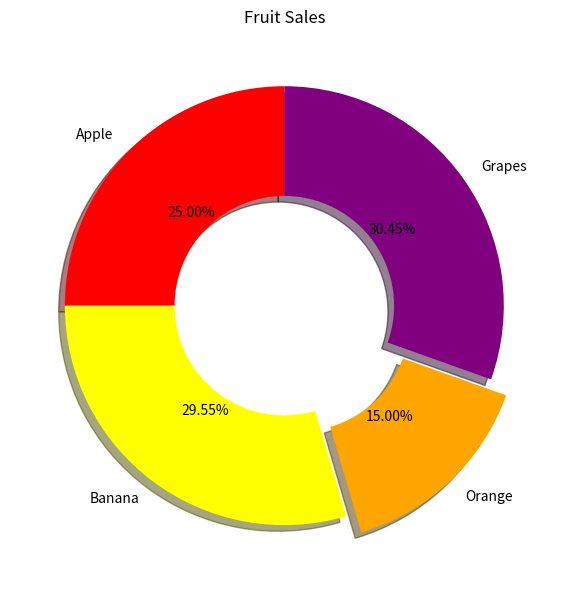

This figure's Python source:
import matplotlib.pyplot as plt


# Data
fruits = ["Apple", "Banana", "Orange", "Grapes"]
sales = [25, 29.55, 15, 30.45]

# Highlight the Orange slice
explode = [0, 0, 0.1, 0]

# Custom colors for each fruit
colors = ["red", "yellow", "orange", "purple"]


# Create a Donut Chart
plt.figure(figsize=(8, 6))

plt.pie(
    sales,
    labels=fruits,
    autopct="%1.2f%%",
    explode=explode,
    wedgeprops={"width": 0.5},
    shadow=True,
    startangle=90,
    colors=colors
)

plt.title("Fruit Sales")
plt.tight_layout()
plt.show()
